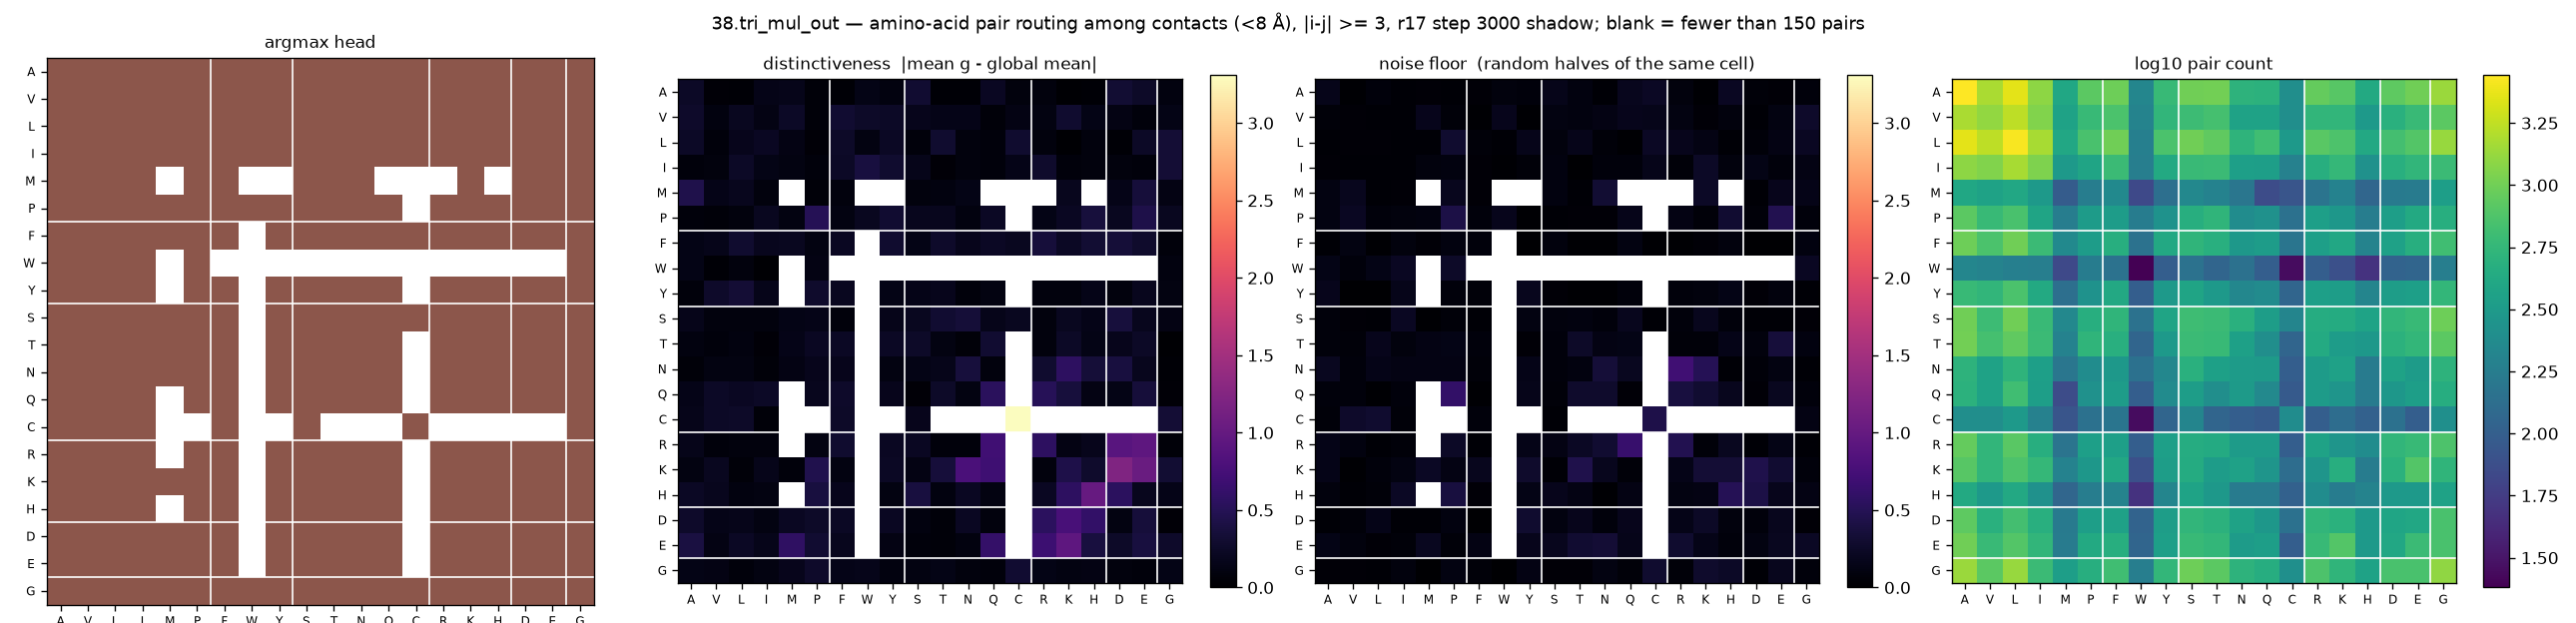

The table this chart was drawn from, first rows:
aa_i, aa_j, argmax_head, distinctiveness, null, n_pairs
A, A, 5, 0.2438, 0.1562, 2776
A, V, 5, 0.0396, 0.024, 1512
A, L, 5, 0.0286, 0.0698, 2276
A, I, 5, 0.1516, 0.0343, 1240
A, M, 5, 0.1639, 0.0407, 404
A, P, 5, 0.0587, 0.029, 836
A, F, 5, 0.0321, 0.0505, 964
A, W, 5, 0.1331, 0.0778, 212
A, Y, 5, 0.0944, 0.0755, 588
A, S, 5, 0.3019, 0.1584, 992
A, T, 5, 0.0335, 0.1009, 1004
A, N, 5, 0.0321, 0.0318, 520
A, Q, 5, 0.2163, 0.1931, 504
A, C, 5, 0.0843, 0.223, 252
A, R, 5, 0.0863, 0.0894, 908
A, K, 5, 0.0232, 0.0209, 808
A, H, 5, 0.0322, 0.2198, 428
A, D, 5, 0.3124, 0.0597, 848
A, E, 5, 0.2483, 0.0506, 984
A, G, 5, 0.0965, 0.0699, 1360
V, A, 5, 0.2668, 0.0571, 1512
V, V, 5, 0.097, 0.046, 1288
V, L, 5, 0.2043, 0.0279, 1732
V, I, 5, 0.1251, 0.0283, 1136
V, M, 5, 0.241, 0.179, 372
V, P, 5, 0.0598, 0.0583, 592
V, F, 5, 0.2993, 0.0212, 720
V, W, 5, 0.2536, 0.1773, 200
V, Y, 5, 0.2437, 0.0212, 552
V, S, 5, 0.1739, 0.1127, 628
V, T, 5, 0.1529, 0.0907, 688
V, N, 5, 0.148, 0.1216, 368
V, Q, 5, 0.062, 0.1698, 368
V, C, 5, 0.1182, 0.168, 252
V, R, 5, 0.1101, 0.1131, 544
V, K, 5, 0.2968, 0.0408, 552
V, H, 5, 0.1395, 0.0796, 312
V, D, 5, 0.1166, 0.0288, 492
V, E, 5, 0.0696, 0.1066, 600
V, G, 5, 0.1396, 0.2587, 836
L, A, 5, 0.2343, 0.0274, 2276
L, V, 5, 0.0742, 0.0477, 1732
L, L, 5, 0.1716, 0.05, 2672
L, I, 5, 0.2192, 0.0312, 1480
L, M, 5, 0.1165, 0.0382, 416
L, P, 5, 0.05, 0.2946, 708
L, F, 5, 0.2545, 0.0521, 992
L, W, 5, 0.1125, 0.0285, 188
L, Y, 5, 0.222, 0.1624, 728
L, S, 5, 0.0683, 0.0849, 1000
L, T, 5, 0.2847, 0.1659, 876
L, N, 5, 0.0846, 0.0603, 532
L, Q, 5, 0.068, 0.0132, 652
L, C, 5, 0.295, 0.2241, 308
L, R, 5, 0.0898, 0.1739, 816
L, K, 5, 0.0215, 0.1247, 740
L, H, 5, 0.0856, 0.0343, 420
L, D, 5, 0.0372, 0.0529, 676
L, E, 5, 0.2335, 0.1221, 772
L, G, 5, 0.3244, 0.2104, 1344
... 340 more rows
